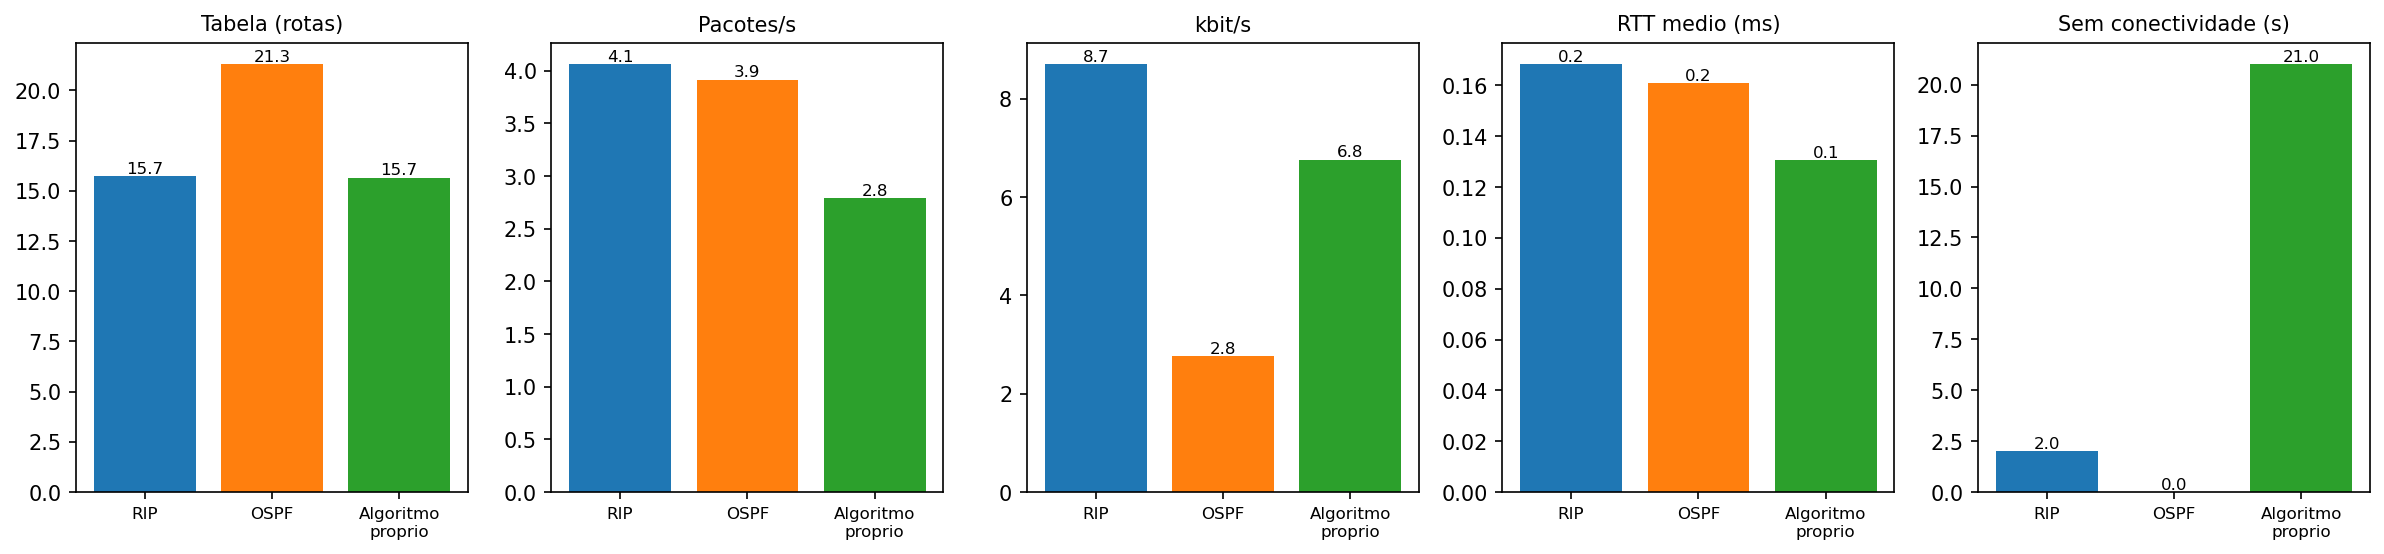

The file beside this chart, header and first rows:
solucao, tabela_media, pacotes_s, kbit_s, rtt_medio_ms, sem_conectividade_s
RIP, 15.73, 4.06, 8.70, 0.17, 2.00
OSPF, 21.30, 3.92, 2.77, 0.16, 0.00
Algoritmo proprio, 15.66, 2.79, 6.76, 0.13, 21.00
